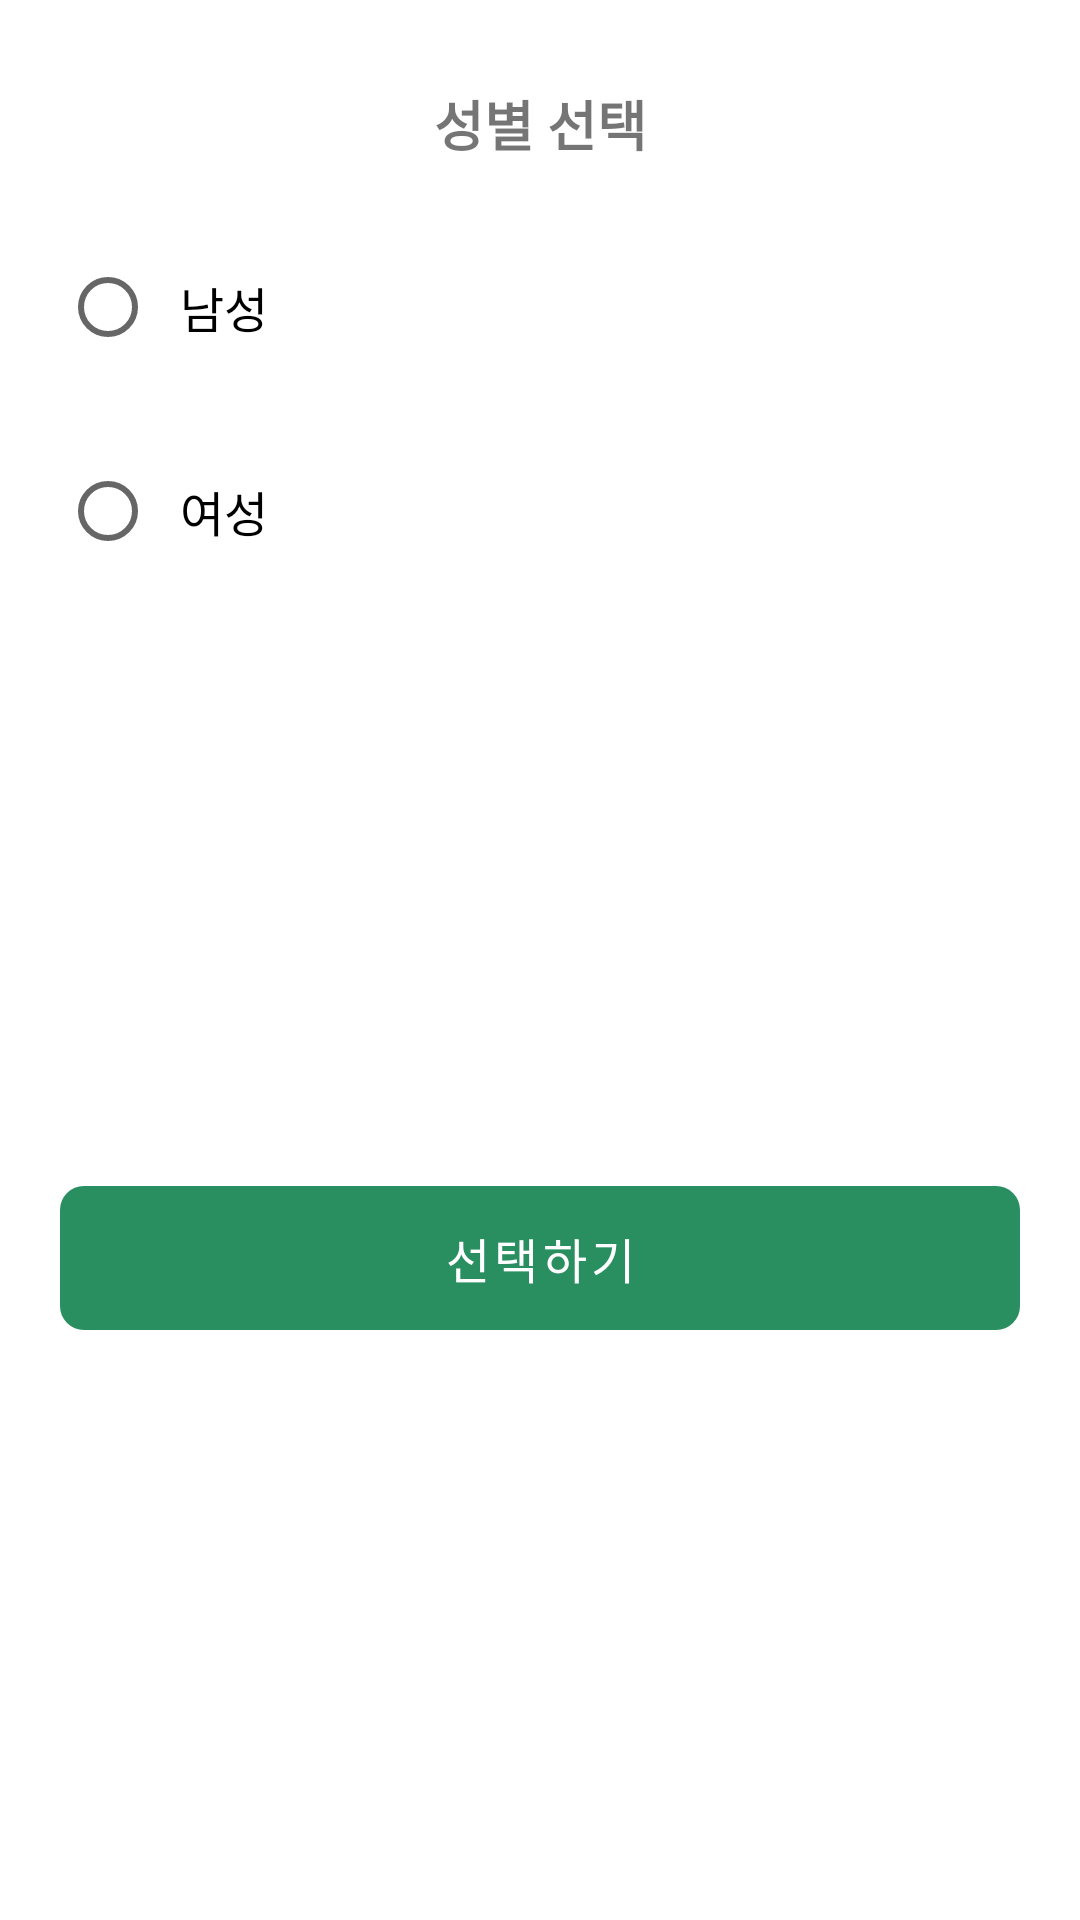

This screen was rendered from an Android layout file. Write that file and the resources it references.
<!-- AndroidManifest.xml: fallback theme Theme.MaterialComponents.DayNight.NoActionBar -->
<!-- res/layout/dialog_gender_picker.xml -->
<?xml version="1.0" encoding="utf-8"?>
<androidx.constraintlayout.widget.ConstraintLayout xmlns:android="http://schemas.android.com/apk/res/android"
    xmlns:app="http://schemas.android.com/apk/res-auto"
    android:layout_width="match_parent"
    android:layout_height="wrap_content"
    android:background="@color/white"
    android:layout_marginHorizontal="26dp"
    android:padding="20dp">

    <TextView
        android:id="@+id/titleTextView"
        android:layout_width="wrap_content"
        android:layout_height="wrap_content"
        android:text="성별 선택"
        android:textSize="18sp"
        android:textStyle="bold"
        android:layout_marginTop="8dp"
        app:layout_constraintTop_toTopOf="parent"
        app:layout_constraintStart_toStartOf="parent"
        app:layout_constraintEnd_toEndOf="parent" />

    <RadioGroup
        android:id="@+id/genderRadioGroup"
        android:layout_width="match_parent"
        android:layout_height="wrap_content"
        android:orientation="vertical"
        android:layout_marginTop="24dp"
        app:layout_constraintTop_toBottomOf="@id/titleTextView">

        <RadioButton
            android:id="@+id/maleRadioButton"
            android:layout_width="match_parent"
            android:layout_height="wrap_content"
            android:text="남성"
            android:textSize="16sp"
            android:layout_marginBottom="20dp"
            android:padding="8dp" />

        <RadioButton
            android:id="@+id/femaleRadioButton"
            android:layout_width="match_parent"
            android:layout_height="wrap_content"
            android:text="여성"
            android:textSize="16sp"
            android:padding="8dp" />
    </RadioGroup>

    <Button
        android:id="@+id/confirmButton"
        style="@style/DarkGreenButtonStyle"
        android:layout_width="match_parent"
        android:layout_height="wrap_content"
        android:text="선택하기"
        android:layout_marginTop="24dp"
        app:layout_constraintTop_toBottomOf="@id/genderRadioGroup"
        app:layout_constraintBottom_toBottomOf="parent" />

</androidx.constraintlayout.widget.ConstraintLayout>
<!-- resources referenced by this layout -->
<resources>
  <color name="white">#FFFFFFFF</color>
  <style name="DarkGreenButtonStyle" parent="Widget.MaterialComponents.Button.UnelevatedButton">
          <item name="android:fontFamily">@font/pretendard_bold</item>
          <item name="android:background">@drawable/btn_dark_green</item>
          <item name="backgroundTint">@null</item>
          <item name="android:textColor">@color/white</item>
          <item name="android:textSize">16sp</item>
          <item name="android:paddingTop">10dp</item>
          <item name="android:paddingBottom">10dp</item>
          <item name="android:stateListAnimator">@null</item>
      </style>
  <!-- drawable btn_dark_green (drawable) -->
  <?xml version="1.0" encoding="utf-8"?>
  <shape xmlns:android="http://schemas.android.com/apk/res/android"
      android:shape="rectangle">
      <solid android:color="@color/login_btn" />
      <corners android:radius="8dp" />
  </shape>
  <color name="login_btn">#298E60</color>
</resources>
